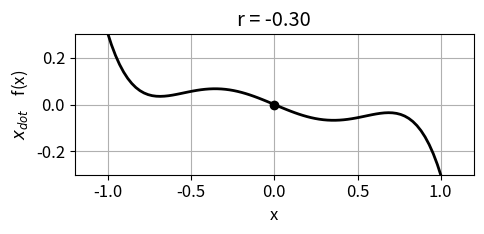
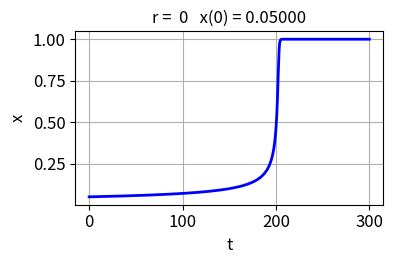
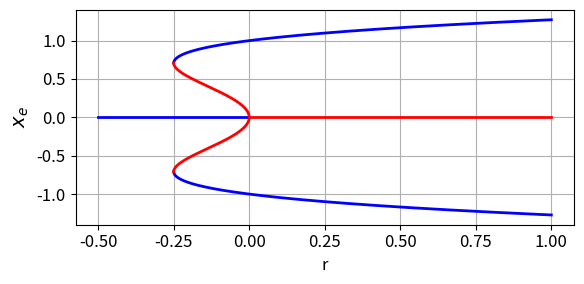

These figures' Python source, in order:
# -*- coding: utf-8 -*-
"""
Created on Fri Feb 16 21:22:37 2024

@author: Owner
"""

# https://math.libretexts.org/Bookshelves/Scientific_Computing_Simulations_and_Modeling/Scientific_Computing_(Chasnov)/II%3A_Dynamical_Systems_and_Chaos/12%3A_Concepts_and_Tools

# LIBRARIES  ================================================================
import numpy as np
from scipy.integrate import odeint
import matplotlib.pyplot as plt
from scipy.signal import find_peaks
import time
from numpy import pi, sin, cos, linspace, zeros

plt.close('all')
tStart = time.time()

#%%  SOLVE ODE
# Solve ODE for x
def lorenz(t, state):    
    xS = state
    dx = r*xS + xS**3 - xS**5
    return dx  

#%%  Figure 1: x vs xDot  
# Input r value / plot limits>>>
r = -0.3

y1 = -0.3; y2 = 0.3
# Zeros of xDot 
coeff = [-1,0,1,0,r]     
Z = np.roots(coeff)

num = 99
x1 = -1.2; x2 = 1.2; x = linspace(x1,x2,num)
xDot = r*x + x**3 - x**5

plt.rcParams['font.size'] = 12
plt.rcParams["figure.figsize"] = (5,2.5)

fig1, ax = plt.subplots(1)
ax.set_xlabel('x',color = 'black')
ax.set_ylabel('$x_{dot}$    f(x)',color= 'black') 
ax.set_title('r = %2.2f' %r ) 
 
ax.xaxis.grid()
ax.yaxis.grid()
ax.set_xlim([x1, x2])
ax.set_ylim([y1,y2])
#ax.set_xticks(np.arange(-4,4,1))

xP = x; yP = xDot; 
ax.plot(xP,yP,'k',lw = 2, label = 'r = -10')

xP = Z; yP = zeros(len(Z))
if r > -0.25: ax.plot(xP,yP,'ko',ms = 6)
ax.plot(0,0,'ko',ms = 6)
fig1.tight_layout()

fig1.savefig('a1.png')

#%% Figure 2: time evolution t vs x
# INPUTS r and x(0)  >>>>>
r = 0
x0 = 0.05

y1 = -20; y2 = 0; dy = 5

N = 9999; t1 = 0; t2 = 300; t = linspace(t1,t2,N)

sol = odeint(lorenz, x0, t, tfirst=True)
xS = sol[:,0] 

plt.rcParams['font.size'] = 12
plt.rcParams["figure.figsize"] = (4,2.8)
fig2, ax = plt.subplots(1)
ax.set_xlabel('t',color = 'black')
ax.set_ylabel('x',color= 'black')
ax.set_title(r'r = %2.0f' %r  + '   x(0) = %2.5f' %x0, fontsize = 12)
ax.grid()

#ax.set_ylim([-1, 1])
#ax.set_yticks(np.arange(y1,y2,dy))

xP = t; yP = xS; 
ax.plot(xP,yP,'b',lw = 2)    

fig2.tight_layout()
fig2.savefig('a2.png')

#%% Figure 3: Bifurcation diagram

plt.rcParams['font.size'] = 12
plt.rcParams["figure.figsize"] = (6,3)
fig3, ax = plt.subplots(1)

N = 999
r1 = -0.5; r2 = 0
xP = linspace(r1,r2,N); yP = zeros(N)
ax.plot(xP,yP,'b',lw = 2) 

r1 = 0; r2 = 1
xP = linspace(r1,r2,N); yP = zeros(N)
ax.plot(xP,yP,'r',lw = 2) 

r1 = linspace(-1/4,1,999)
z1 = 1 + (1 + 4*r1)**0.5
xe1 = (0.5*z1)**0.5
xP = r1; yP = xe1
ax.plot(xP,yP,'b',lw = 2) 
ax.plot(xP,-yP,'b',lw = 2) 

r2 = linspace(-1/4,0,999)
z2 = 1 - (1 + 4*r2)**0.5
xe3 = (0.5*z2)**0.5
xe4 = -xe3
xP = r2; yP = xe3
ax.plot(xP,yP,'r',lw = 2) 
yP = xe4
ax.plot(xP,yP,'r',lw = 2) 

ax.set_xlabel('r',color = 'black',fontsize = 12)
ax.set_ylabel('$x_e$',color= 'black',fontsize = 14)
ax.grid()
ax.set_xticks(np.arange(-0.5,1.1,0.25))

fig3.tight_layout()      
fig3.savefig('a3.png')
